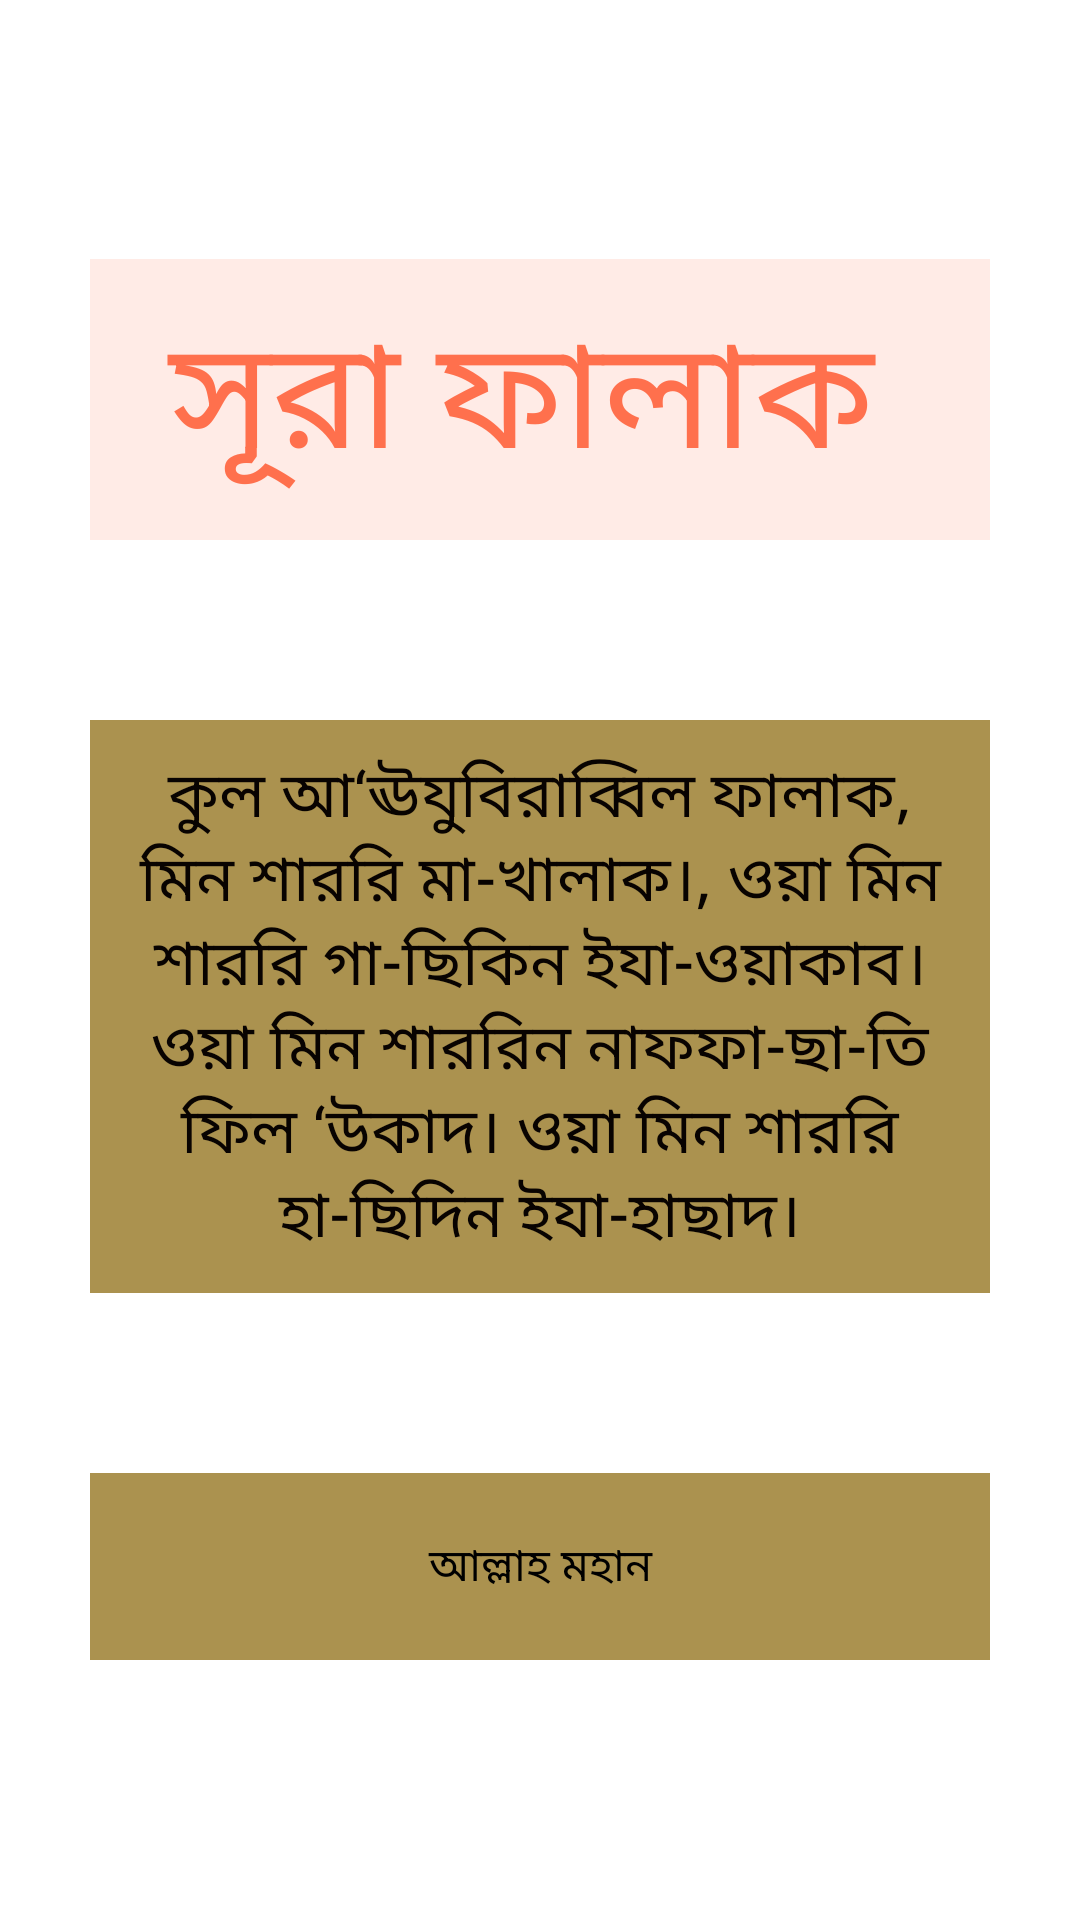

Produce the Android XML layout that renders to this screen, including the resource entries it uses.
<!-- AndroidManifest.xml: application theme Theme.AllNameOfAllah -->
<!-- res/layout/falak_activity.xml -->
<?xml version="1.0" encoding="utf-8"?>
<LinearLayout xmlns:android="http://schemas.android.com/apk/res/android"
    xmlns:app="http://schemas.android.com/apk/res-auto"
    xmlns:tools="http://schemas.android.com/tools"
    android:layout_width="match_parent"
    android:layout_height="match_parent"
    tools:context=".falak"
    >
    <LinearLayout
        android:layout_width="match_parent"
        android:layout_height="wrap_content"
        android:orientation="vertical"
        android:gravity="center"
        android:layout_gravity="center"

        >

        <TextView
            android:id="@+id/falak"
            android:layout_width="match_parent"
            android:layout_height="wrap_content"
            android:text="সূরা ফালাক "
            android:textSize="50dp"
            android:gravity="center"
            android:textColor=" #ff704d"
            android:layout_margin="30dp"
            android:background="#ffebe6"
            android:padding="10dp"
            />
        <TextView
            android:layout_width="match_parent"
            android:layout_height="wrap_content"
            android:text="কুল আ‘ঊযুবিরাব্বিল ফালাক,
 মিন শাররি মা-খালাক।,
ওয়া মিন শাররি গা-ছিকিন ইযা-ওয়াকাব।
ওয়া মিন শাররিন নাফফা-ছা-তি ফিল ‘উকাদ।
ওয়া মিন শাররি হা-ছিদিন ইযা-হাছাদ।"
            android:textSize="21sp"
            android:gravity="center"
            android:textColor="#080301"
            android:layout_margin="30dp"
            android:padding="10dp"
            android:background="#ab924f"
            />
        <TextView
            android:layout_width="match_parent"
            android:layout_height="wrap_content"
            android:text="আল্লাহ মহান"
            android:textSize="15sp"
            android:gravity="center"
            android:textColor=" #000000"
            android:layout_margin="30dp"
            android:padding="20dp"
            android:background="#ab924f"
            />


    </LinearLayout>
</LinearLayout>
<!-- resources referenced by this layout -->
<resources>
  <style name="Theme.AllNameOfAllah" parent="Theme.MaterialComponents.DayNight.DarkActionBar">
          
          <item name="colorPrimary">@color/purple_500</item>
          <item name="colorPrimaryVariant">@color/purple_700</item>
          <item name="colorOnPrimary">@color/white</item>
          
          <item name="colorSecondary">@color/teal_200</item>
          <item name="colorSecondaryVariant">@color/teal_700</item>
          <item name="colorOnSecondary">@color/black</item>
          
          <item name="android:statusBarColor" tools:targetApi="l">?attr/colorPrimaryVariant</item>
          
      </style>
  <!-- not gathered from this repository: default colours our renderer supplied (Android Studio template values) -->
  <color name="purple_500">#FF6200EE</color>
  <color name="purple_700">#FF3700B3</color>
  <color name="teal_200">#FF03DAC5</color>
  <color name="teal_700">#FF018786</color>
  <color name="black">#FF000000</color>
  <color name="white">#FFFFFFFF</color>
</resources>
